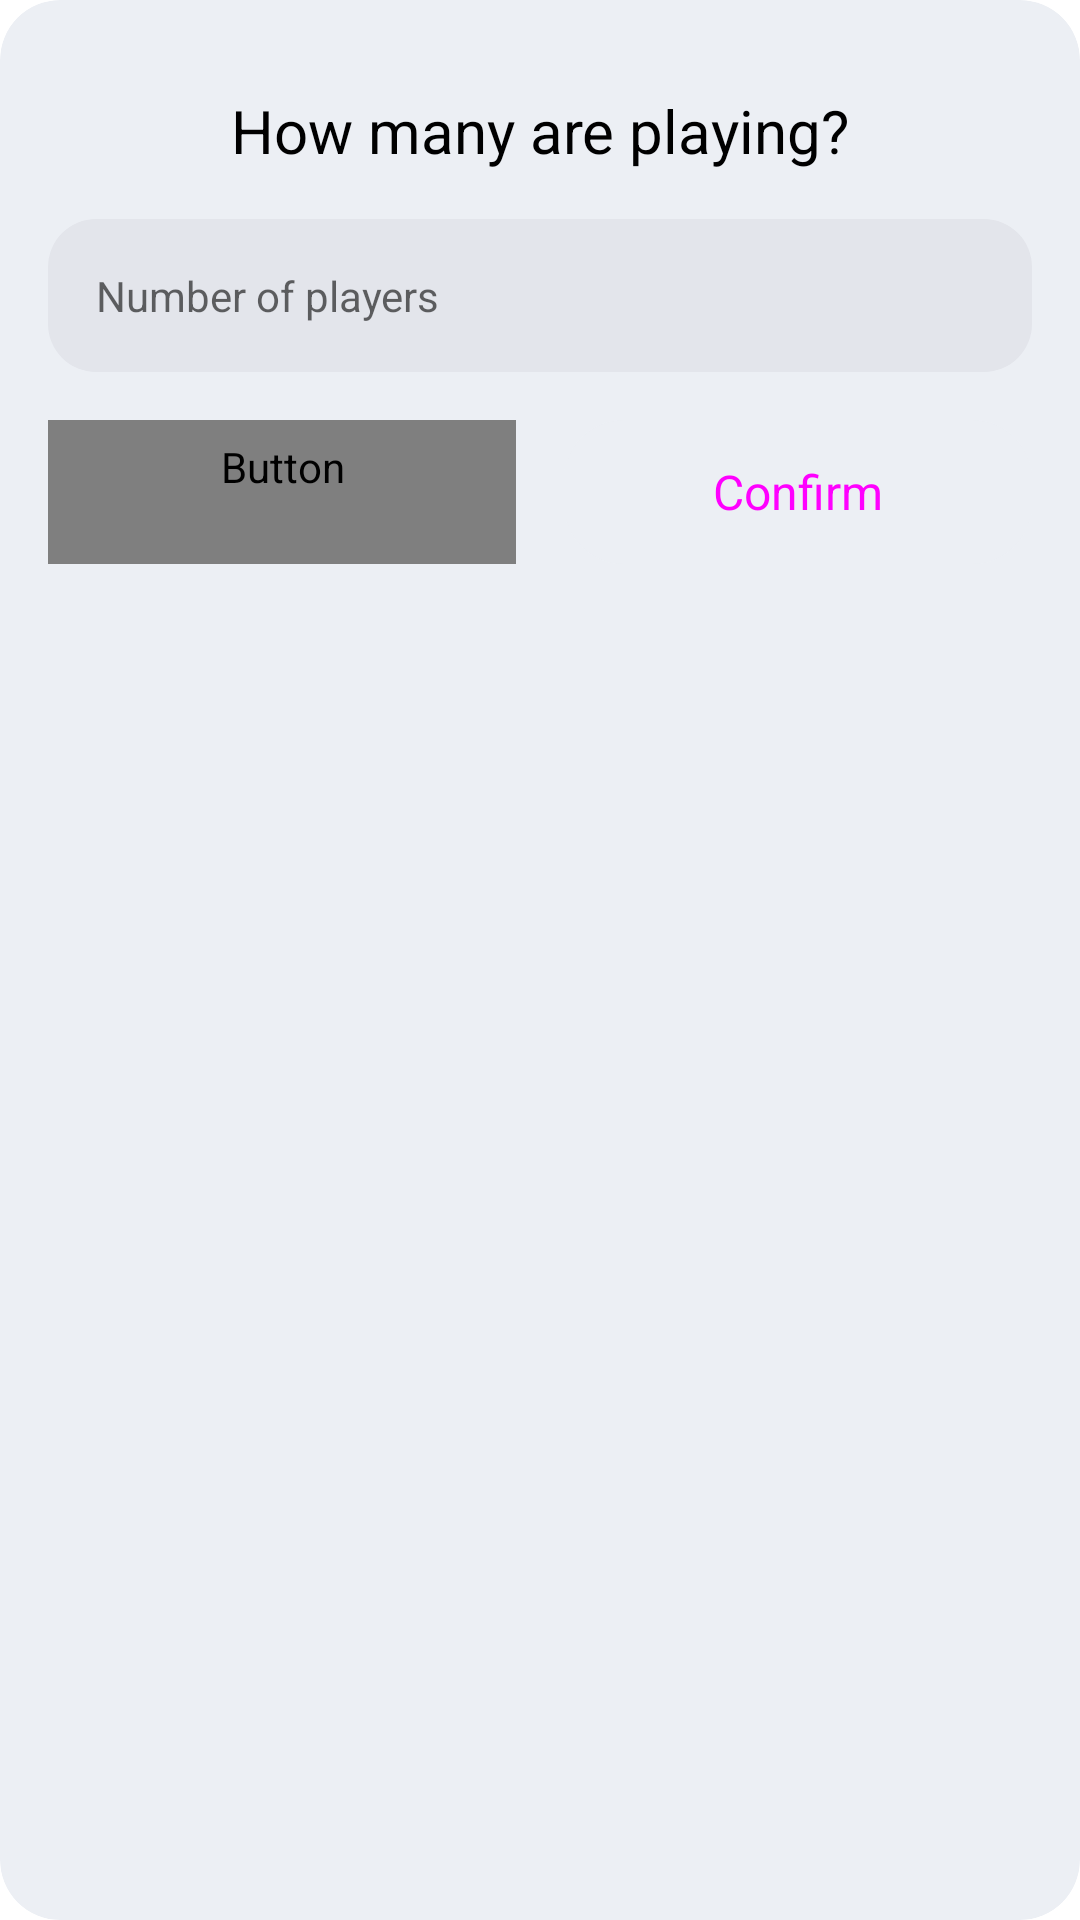

This screen was rendered from an Android layout file. Write that file and the resources it references.
<!-- AndroidManifest.xml: application theme Theme.Qwirkers -->
<!-- res/layout/player_count_dialog.xml -->
<?xml version="1.0" encoding="utf-8"?>
<com.google.android.material.card.MaterialCardView xmlns:android="http://schemas.android.com/apk/res/android"
    xmlns:app="http://schemas.android.com/apk/res-auto"
    android:layout_width="match_parent"
    android:layout_height="wrap_content"
    app:cardCornerRadius="20dp"
    app:strokeWidth="1dp"
    app:cardBackgroundColor="@color/neutral_100"
    app:strokeColor="@color/transparent"
    app:cardElevation="0dp"
    android:layout_marginBottom="32dp"
    android:layout_marginLeft="16dp"
    android:layout_marginRight="16dp">

    <androidx.constraintlayout.widget.ConstraintLayout
        android:id="@+id/linearLayout"
        android:layout_width="match_parent"
        android:layout_height="wrap_content"
        android:paddingLeft="16dp"
        android:paddingTop="30dp"
        android:paddingRight="16dp"
        android:paddingBottom="30dp">

        <TextView
            android:id="@+id/dialog_title"
            android:layout_width="0dp"
            android:layout_height="wrap_content"
            android:layout_marginStart="16dp"
            android:layout_marginEnd="16dp"
            android:gravity="center"
            android:text="@string/player_count_modal_title"
            android:textColor="@color/black"
            android:textSize="20sp"
            app:layout_constraintEnd_toEndOf="parent"
            app:layout_constraintStart_toStartOf="parent"
            app:layout_constraintTop_toTopOf="parent" />

        <EditText
            android:id="@+id/input_field"
            style="@style/Widget.AppCompat.Light.AutoCompleteTextView"
            android:layout_width="0dp"
            android:layout_height="wrap_content"
            android:layout_marginTop="16dp"
            android:background="@drawable/background"
            android:backgroundTint="@color/neutral_200"
            android:hint="Number of players"
            android:inputType="number"
            android:padding="16dp"
            android:textSize="14sp"
            app:layout_constraintEnd_toEndOf="parent"
            app:layout_constraintStart_toStartOf="parent"
            app:layout_constraintTop_toBottomOf="@+id/dialog_title" />

        <Button
            android:id="@+id/cancel_button"
            style="@style/Widget.Material3.Button"
            android:layout_width="0dp"
            android:layout_height="wrap_content"
            android:layout_marginTop="16dp"
            android:layout_marginEnd="16dp"
            android:background="@drawable/button_background_secondary"
            android:text="@string/cancel"
            android:textColor="@color/primary"
            android:textSize="16sp"
            app:backgroundTint="@color/neutral_300"
            app:layout_constraintEnd_toStartOf="@+id/confirm_button"
            app:layout_constraintHorizontal_bias="0.5"
            app:layout_constraintStart_toStartOf="parent"
            app:layout_constraintTop_toBottomOf="@+id/input_field" />

        <Button
            android:id="@+id/confirm_button"
            style="@style/Widget.Material3.Button"
            android:layout_width="0dp"
            android:layout_height="wrap_content"
            android:background="@drawable/button_background_primary"
            android:text="@string/confirm"
            android:textSize="16sp"
            app:backgroundTint="@color/primary"
            app:layout_constraintEnd_toEndOf="parent"
            app:layout_constraintHorizontal_bias="0.5"
            app:layout_constraintStart_toEndOf="@+id/cancel_button"
            app:layout_constraintTop_toTopOf="@+id/cancel_button" />
    </androidx.constraintlayout.widget.ConstraintLayout>

</com.google.android.material.card.MaterialCardView>
<!-- resources referenced by this layout -->
<resources>
  <color name="black">#FF000000</color>
  <color name="neutral_100">#ECEFF4</color>
  <color name="neutral_200">#E3E5EB</color>
  <color name="neutral_300">#BABEC6</color>
  <color name="primary">#3D7DFD</color>
  <color name="transparent">#00FFFFFF</color>
  <!-- drawable background (drawable) -->
  <?xml version="1.0" encoding="utf-8"?>
  <shape xmlns:android="http://schemas.android.com/apk/res/android">
      <corners  android:radius="16dp"/>
      <solid android:color="@color/neutral_500"/>
  </shape>
  <!-- drawable button_background_primary (drawable) -->
  <?xml version="1.0" encoding="utf-8"?>
  <ripple xmlns:android="http://schemas.android.com/apk/res/android" android:color="@color/ripple">
      <item>
          <shape>
              <corners  android:radius="20dp"/>
              <solid android:color="@color/neutral_100"/>
          </shape>
      </item>
  </ripple>
  <!-- drawable button_background_secondary (drawable) -->
  <?xml version="1.0" encoding="utf-8"?>
  <ripple xmlns:android="http://schemas.android.com/apk/res/android" android:color="@color/ripple">
      <item>
          <shape>
              <corners  android:radius="16dp"/>
              <solid android:color="@color/transparent"/>
              <stroke
                  android:color="@color/primary"
                  android:width="2dp" />
          </shape>
      </item>
  </ripple>
  <string name="cancel">Cancel</string>
  <string name="confirm">Confirm</string>
  <string name="player_count_modal_title">How many are playing?</string>
  <style name="Theme.Qwirkers" parent="Theme.MaterialComponents.DayNight.NoActionBar">
          
          <item name="colorPrimary">@color/purple_500</item>
          <item name="colorPrimaryVariant">@color/purple_700</item>
          <item name="colorOnPrimary">@color/white</item>
          
          <item name="colorSecondary">@color/teal_200</item>
          <item name="colorSecondaryVariant">@color/teal_700</item>
          <item name="colorOnSecondary">@color/black</item>
          
          <item name="android:statusBarColor" tools:targetApi="l">@color/white</item>
          <item name="android:windowLightStatusBar">true</item>
          
  
          <item name="colorAccent">@color/primary</item>
      </style>
  <color name="neutral_500">#575A62</color>
  <color name="ripple">#6598FD</color>
  <color name="purple_500">#FF6200EE</color>
  <color name="purple_700">#FF3700B3</color>
  <color name="white">#FFFFFFFF</color>
  <color name="teal_200">#FF03DAC5</color>
  <color name="teal_700">#FF018786</color>
</resources>
